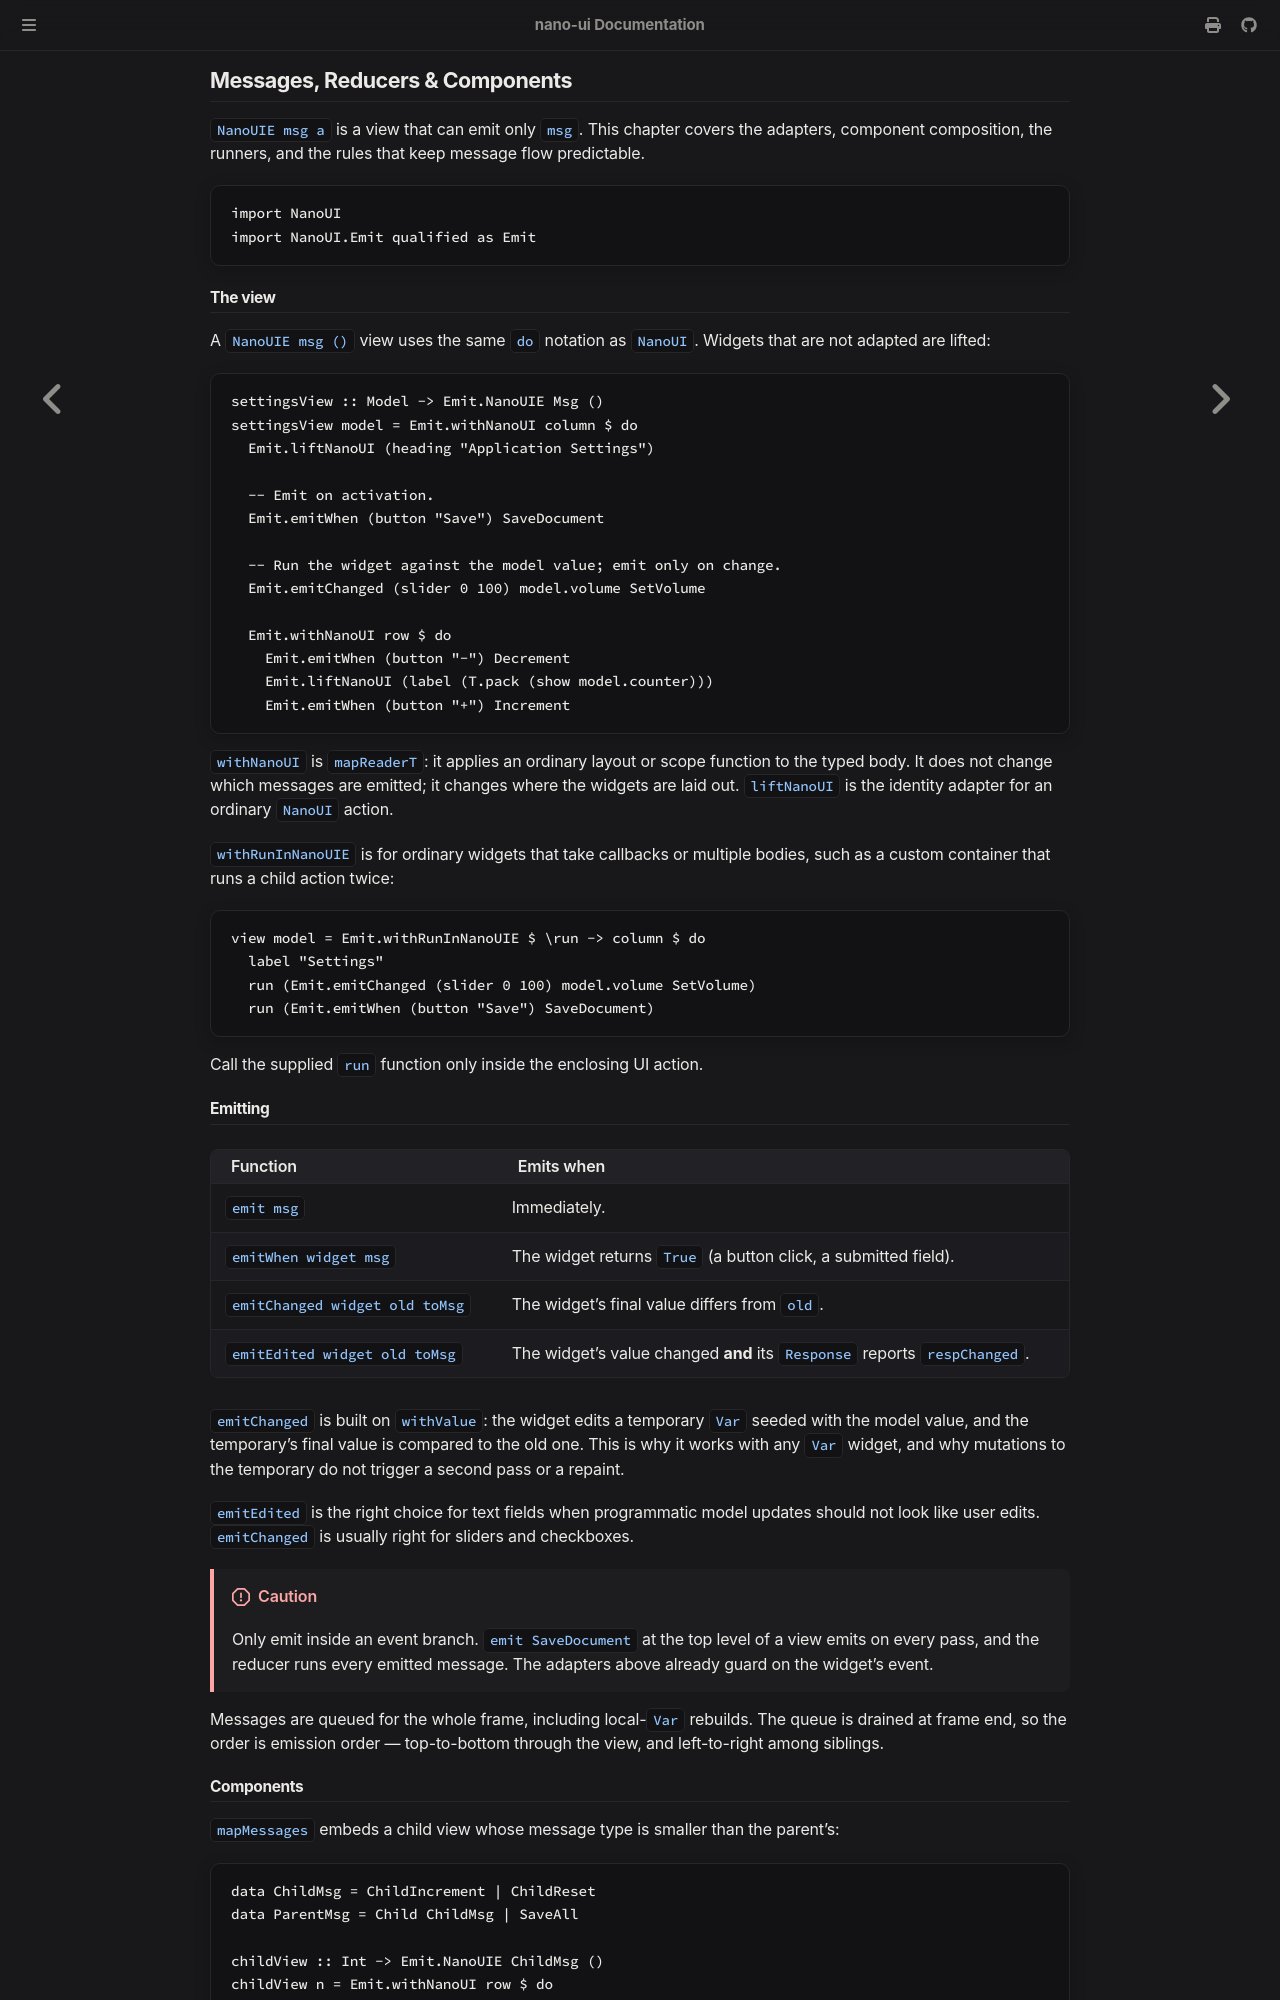

repository: goolord/nano-ui · page: elm/messages.html · generator: mdbook

# Messages, Reducers & Components

`NanoUIE msg a` is a view that can emit only `msg`. This chapter covers the adapters, component composition, the runners, and the rules that keep message flow predictable.

```haskell
import NanoUI
import NanoUI.Emit qualified as Emit
```

## The view

A `NanoUIE msg ()` view uses the same `do` notation as `NanoUI`. Widgets that are not adapted are lifted:

```haskell
settingsView :: Model -> Emit.NanoUIE Msg ()
settingsView model = Emit.withNanoUI column $ do
  Emit.liftNanoUI (heading "Application Settings")

  -- Emit on activation.
  Emit.emitWhen (button "Save") SaveDocument

  -- Run the widget against the model value; emit only on change.
  Emit.emitChanged (slider 0 100) model.volume SetVolume

  Emit.withNanoUI row $ do
    Emit.emitWhen (button "-") Decrement
    Emit.liftNanoUI (label (T.pack (show model.counter)))
    Emit.emitWhen (button "+") Increment
```

`withNanoUI` is `mapReaderT`: it applies an ordinary layout or scope function to the typed body. It does not change which messages are emitted; it changes where the widgets are laid out. `liftNanoUI` is the identity adapter for an ordinary `NanoUI` action.

`withRunInNanoUIE` is for ordinary widgets that take callbacks or multiple bodies, such as a custom container that runs a child action twice:

```haskell
view model = Emit.withRunInNanoUIE $ \run -> column $ do
  label "Settings"
  run (Emit.emitChanged (slider 0 100) model.volume SetVolume)
  run (Emit.emitWhen (button "Save") SaveDocument)
```

Call the supplied `run` function only inside the enclosing UI action.

## Emitting

| Function | Emits when |
| --- | --- |
| `emit msg` | Immediately. |
| `emitWhen widget msg` | The widget returns `True` (a button click, a submitted field). |
| `emitChanged widget old toMsg` | The widget's final value differs from `old`. |
| `emitEdited widget old toMsg` | The widget's value changed **and** its `Response` reports `respChanged`. |

`emitChanged` is built on `withValue`: the widget edits a temporary `Var` seeded with the model value, and the temporary's final value is compared to the old one. This is why it works with any `Var` widget, and why mutations to the temporary do not trigger a second pass or a repaint.

`emitEdited` is the right choice for text fields when programmatic model updates should not look like user edits. `emitChanged` is usually right for sliders and checkboxes.

> [!CAUTION]
> Only emit inside an event branch. `emit SaveDocument` at the top level of a view emits on every pass, and the reducer runs every emitted message. The adapters above already guard on the widget's event.

Messages are queued for the whole frame, including local-`Var` rebuilds. The queue is drained at frame end, so the order is emission order — top-to-bottom through the view, and left-to-right among siblings.
